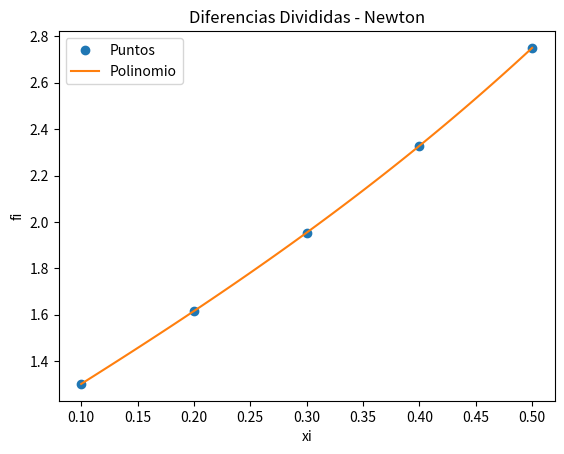

Write the Python code that produced this figure.
# Polinomio interpolación
# Diferencias Divididas de Newton
# Tarea: Verificar tamaño de vectores,
#        verificar puntos equidistantes en x
import numpy as np
import sympy as sym
import matplotlib.pyplot as plt

# INGRESO , Datos de prueba
xi = np.array([0.1, 0.2, 0.3, 0.4, 0.5])
fi = np.array([1.302, 1.616, 1.954, 2.328, 2.75])

# PROCEDIMIENTO

# Tabla de Diferencias Divididas Avanzadas
titulo = ['i   ', 'xi  ', 'fi  ']
n = len(xi)
ki = np.arange(0, n, 1)
tabla = np.concatenate(([ki], [xi], [fi]), axis=0)
tabla = np.transpose(tabla)

# diferencias divididas vacia
dfinita = np.zeros(shape=(n, n), dtype=float)
tabla = np.concatenate((tabla, dfinita), axis=1)

# Calcula tabla, inicia en columna 3
[n, m] = np.shape(tabla)
diagonal = n-1
j = 3
while (j < m):
    # Añade título para cada columna
    titulo.append('F['+str(j-2)+']')

    # cada fila de columna
    i = 0
    paso = j-2  # inicia en 1
    while (i < diagonal):
        denominador = (xi[i+paso]-xi[i])
        numerador = tabla[i+1, j-1]-tabla[i, j-1]
        tabla[i, j] = numerador/denominador
        i = i+1
    diagonal = diagonal - 1
    j = j+1

# POLINOMIO con diferencias Divididas
# caso: puntos equidistantes en eje x
dDividida = tabla[0, 3:]
n = len(dfinita)

# expresión del polinomio con Sympy
x = sym.Symbol('x')
polinomio = fi[0]
for j in range(1, n, 1):
    factor = dDividida[j-1]
    termino = 1
    for k in range(0, j, 1):
        termino = termino*(x-xi[k])
    polinomio = polinomio + termino*factor

# simplifica multiplicando entre (x-xi)
polisimple = polinomio.expand()

# polinomio para evaluacion numérica
px = sym.lambdify(x, polisimple)

# Puntos para la gráfica
muestras = 101
a = np.min(xi)
b = np.max(xi)
pxi = np.linspace(a, b, muestras)
pfi = px(pxi)

# SALIDA
np.set_printoptions(precision=4)
print('Tabla Diferencia Dividida')
print([titulo])
print(tabla)
print('dDividida: ')
print(dDividida)
print('polinomio: ')
print(polinomio)
print('polinomio simplificado: ')
print(polisimple)

# Gráfica
plt.plot(xi, fi, 'o', label='Puntos')
# for i in range(0,n,1):
##    plt.axvline(xi[i],ls='--', color='yellow')
plt.plot(pxi, pfi, label='Polinomio')
plt.legend()
plt.xlabel('xi')
plt.ylabel('fi')
plt.title('Diferencias Divididas - Newton')
plt.show()
